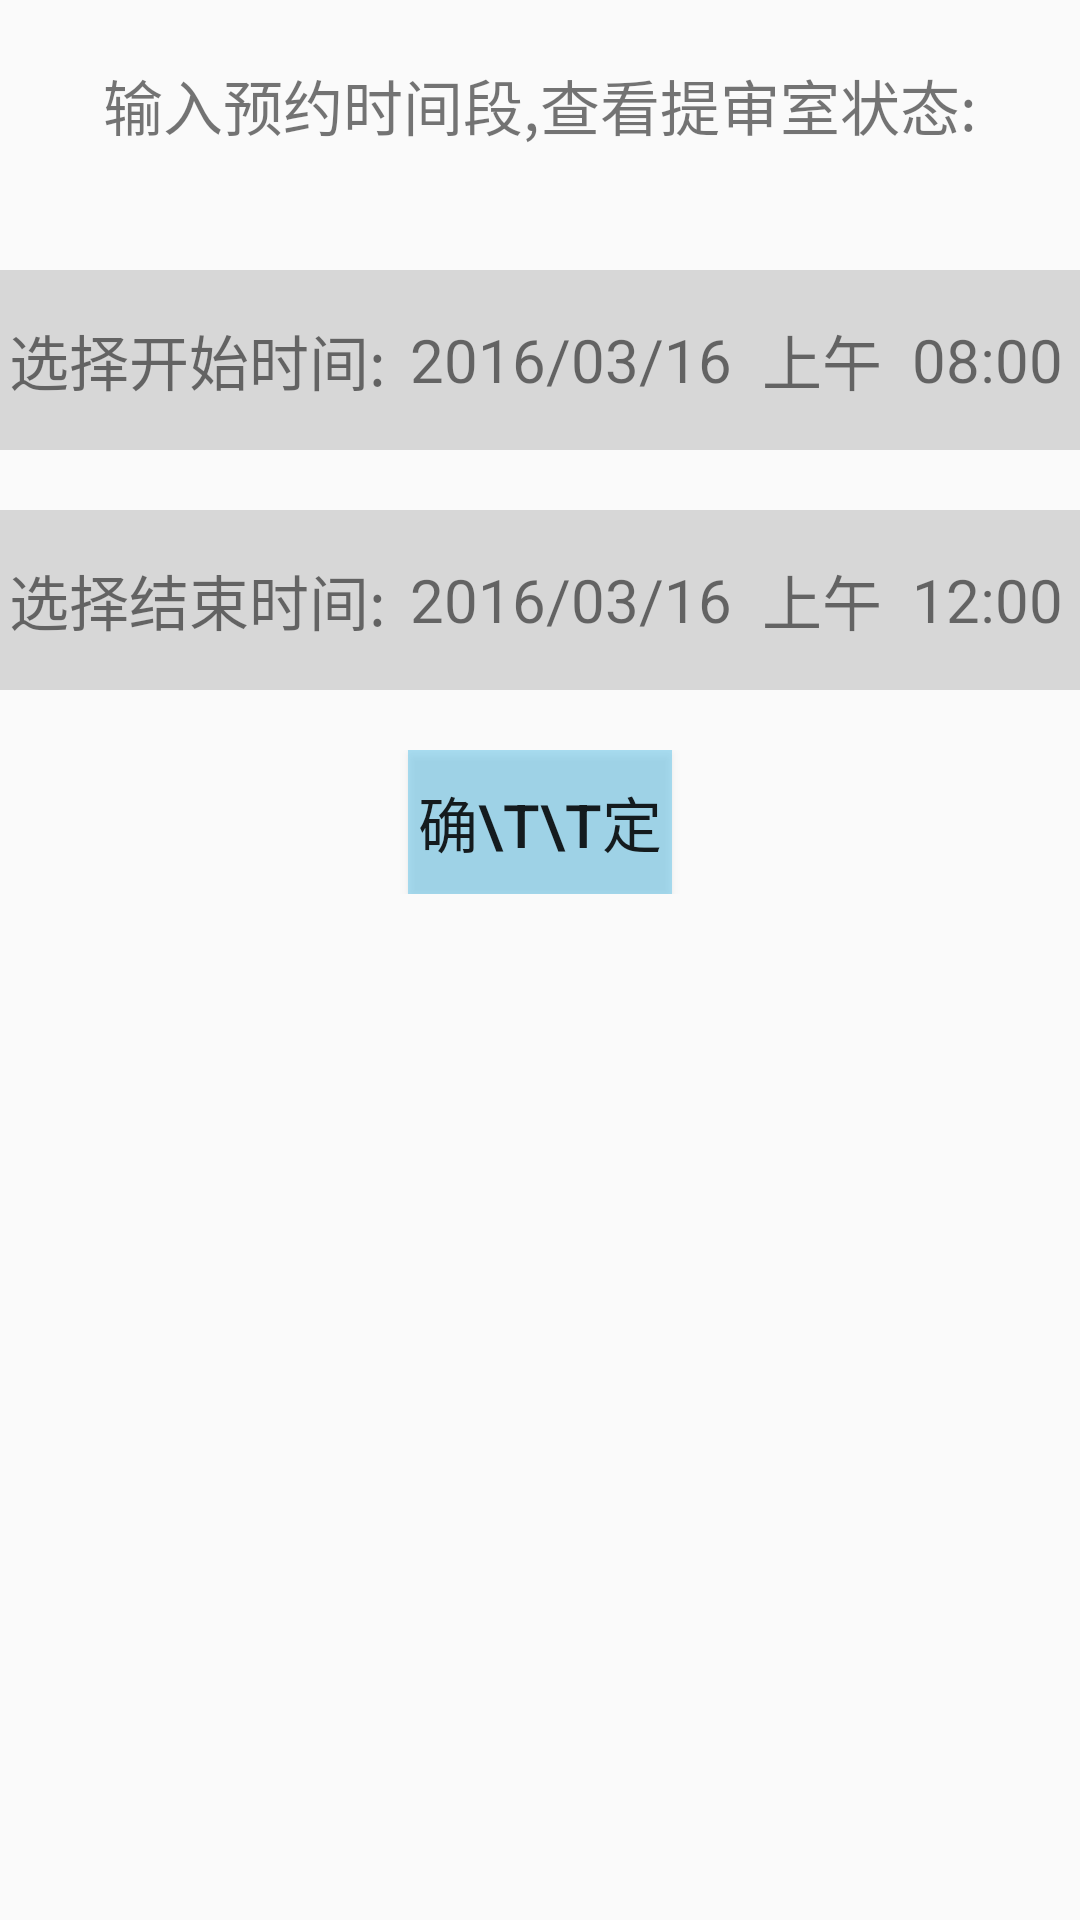

Layout XML and referenced resources for this Android screen:
<!-- AndroidManifest.xml: application theme AppTheme -->
<!-- res/layout/fragment_police_framgent3.xml -->
<FrameLayout xmlns:android="http://schemas.android.com/apk/res/android"
    xmlns:tools="http://schemas.android.com/tools"
    android:layout_width="match_parent"
    android:layout_height="match_parent"
    tools:context="cn.police.police.page.PoliceFramgent">

    <LinearLayout
        android:layout_width="fill_parent"
        android:layout_height="fill_parent"
        android:orientation="vertical">


        <TextView
            android:layout_width="match_parent"
            android:layout_height="70dp"
            android:gravity="center"
            android:text="输入预约时间段,查看提审室状态:"
            android:textSize="20sp"
            />


            <LinearLayout
                android:id="@+id/btn_time"
                android:layout_width="match_parent"
                android:layout_height="60dip"
                android:layout_marginTop="20dp"
                android:orientation="horizontal"
                android:paddingLeft="3.0dip"
                android:background="@color/gray">
                <TextView
                    android:layout_width="wrap_content"
                    android:layout_height="wrap_content"
                    android:text="选择开始时间:"
                    android:layout_gravity="center"
                    android:textSize="20dp"/>
                <TextView
                    android:id="@+id/frg3_begaindate"
                    android:layout_width="wrap_content"
                    android:layout_height="wrap_content"
                    android:layout_gravity="center"
                    android:text="2016/03/16"
                    android:layout_marginLeft="8dp"
                    android:textSize="20dp"
                    />
                <TextView
                    android:id="@+id/frg3_begainA_P"
                    android:layout_width="wrap_content"
                    android:layout_height="wrap_content"
                    android:layout_gravity="center"
                    android:text="上午"
                    android:layout_marginLeft="10dp"
                    android:textSize="20dp"
                    />
                <TextView
                    android:id="@+id/frg3_begaintime"
                    android:layout_width="wrap_content"
                    android:layout_height="wrap_content"
                    android:layout_gravity="center"
                    android:text="08:00"
                    android:layout_marginLeft="10dp"
                    android:textSize="20dp"
                    />

            </LinearLayout>
        <LinearLayout
                android:id="@+id/btn_time2"
                android:layout_width="match_parent"
                android:layout_height="60dip"
                android:layout_marginTop="20dp"
                android:orientation="horizontal"
                android:paddingLeft="3.0dip"
                android:background="@color/gray">
                <TextView
                    android:layout_width="wrap_content"
                    android:layout_height="wrap_content"
                    android:text="选择结束时间:"
                    android:layout_gravity="center"
                    android:textSize="20dp"/>
                <TextView
                    android:id="@+id/frg3_finishdate"
                    android:layout_width="wrap_content"
                    android:layout_height="wrap_content"
                    android:layout_gravity="center"
                    android:text="2016/03/16"
                    android:layout_marginLeft="8dp"
                    android:textSize="20dp"
                    />
                <TextView
                    android:id="@+id/frg3_finishA_P"
                    android:layout_width="wrap_content"
                    android:layout_height="wrap_content"
                    android:layout_gravity="center"
                    android:text="上午"
                    android:layout_marginLeft="10dp"
                    android:textSize="20dp"
                    />
                <TextView
                    android:id="@+id/frg3_finishtime"
                    android:layout_width="wrap_content"
                    android:layout_height="wrap_content"
                    android:layout_gravity="center"
                    android:text="12:00"
                    android:layout_marginLeft="10dp"
                    android:textSize="20dp"
                    />

            </LinearLayout>

        <LinearLayout
            android:layout_width="match_parent"
            android:layout_height="wrap_content"
            android:gravity="center"
            android:layout_marginTop="20dp"
            android:orientation="horizontal">
            <Button
                android:id="@+id/btn_ok"
                android:layout_width="wrap_content"
                android:layout_height="wrap_content"
                android:gravity="center"
                android:background="@color/background_tab_pressed"
                android:textSize="20sp"
                android:text="确\t\t定"/>

        </LinearLayout>

    </LinearLayout>


</FrameLayout>
<!-- resources referenced by this layout -->
<resources>
  <color name="background_tab_pressed">#6633b5e5</color>
  <color name="gray">#ffd7d7d7</color>
  <style name="AppTheme" parent="Theme.AppCompat.Light.DarkActionBar">
          
          <item name="colorPrimary">@color/colorPrimary</item>
          <item name="colorPrimaryDark">@color/colorPrimaryDark</item>
          <item name="colorAccent">@color/colorAccent</item>
      </style>
  <color name="colorPrimary">#3F51B5</color>
  <color name="colorPrimaryDark">#303F9F</color>
  <color name="colorAccent">#FF4081</color>
</resources>
